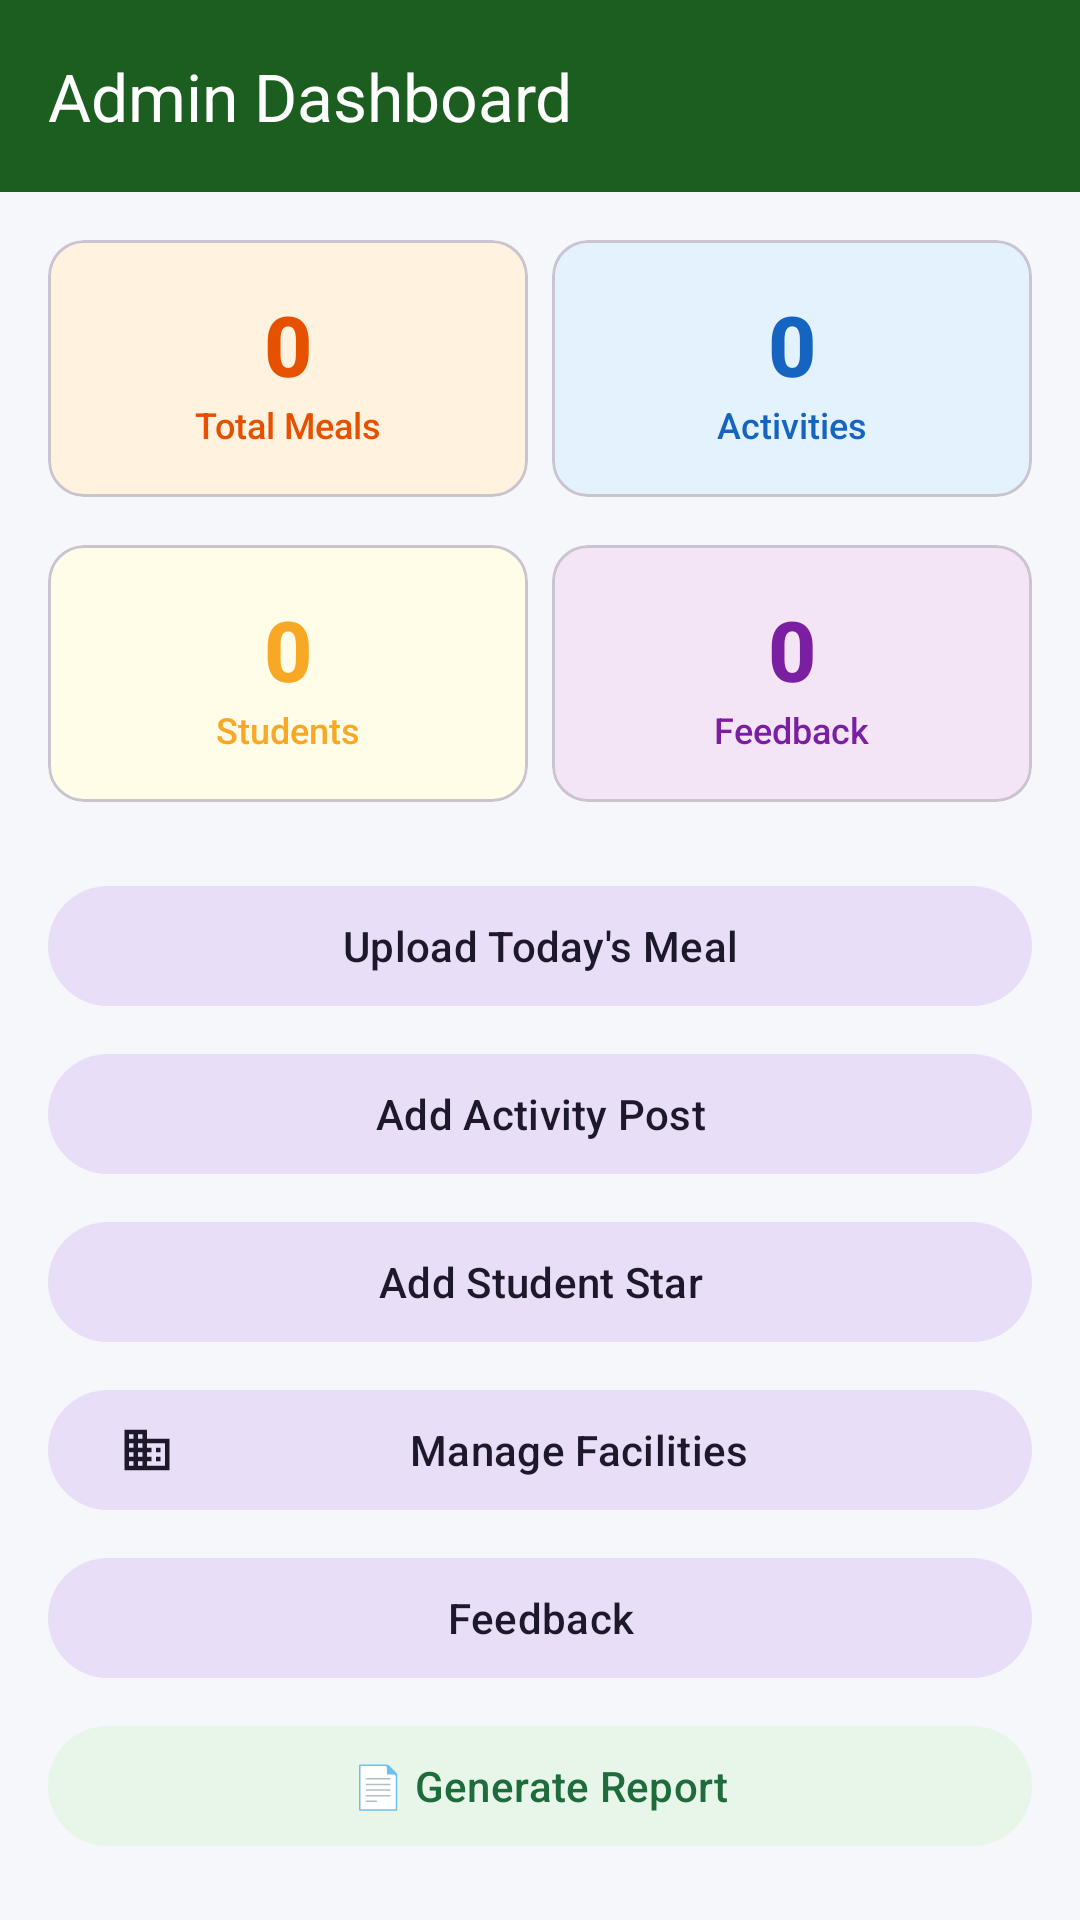

Write the Android layout XML for this screen, with the resource values it uses.
<!-- AndroidManifest.xml: application theme Theme.ShaleNammaPride -->
<!-- res/layout/fragment_admin.xml -->
<?xml version="1.0" encoding="utf-8"?>
<androidx.core.widget.NestedScrollView xmlns:android="http://schemas.android.com/apk/res/android"
    xmlns:app="http://schemas.android.com/apk/res-auto"
    android:layout_width="match_parent"
    android:layout_height="match_parent"
    android:background="@color/background">

    <LinearLayout
        android:layout_width="match_parent"
        android:layout_height="wrap_content"
        android:orientation="vertical">

        <com.google.android.material.appbar.MaterialToolbar
            android:layout_width="match_parent"
            android:layout_height="?attr/actionBarSize"
            android:background="@color/primary"
            app:title="@string/admin_dashboard"
            app:titleTextColor="@color/on_primary" />

        <LinearLayout
            android:layout_width="match_parent"
            android:layout_height="wrap_content"
            android:orientation="vertical"
            android:padding="@dimen/spacing_md">

            
            <LinearLayout
                android:layout_width="match_parent"
                android:layout_height="wrap_content"
                android:orientation="horizontal"
                android:layout_marginBottom="@dimen/spacing_md">

                <com.google.android.material.card.MaterialCardView
                    android:layout_width="0dp"
                    android:layout_height="wrap_content"
                    android:layout_weight="1"
                    android:layout_marginEnd="@dimen/spacing_xs"
                    app:cardCornerRadius="@dimen/corner_md"
                    app:cardBackgroundColor="#FFF3E0">
                    <LinearLayout
                        android:layout_width="match_parent"
                        android:layout_height="wrap_content"
                        android:orientation="vertical"
                        android:gravity="center"
                        android:padding="@dimen/spacing_md">
                        <TextView
                            android:id="@+id/tvMealCount"
                            android:layout_width="wrap_content"
                            android:layout_height="wrap_content"
                            android:text="0"
                            android:textSize="@dimen/text_xxl"
                            android:textStyle="bold"
                            android:textColor="#E65100" />
                        <TextView
                            android:layout_width="wrap_content"
                            android:layout_height="wrap_content"
                            android:text="@string/total_meals"
                            android:textSize="@dimen/text_sm"
                            android:textColor="#E65100" />
                    </LinearLayout>
                </com.google.android.material.card.MaterialCardView>

                <com.google.android.material.card.MaterialCardView
                    android:layout_width="0dp"
                    android:layout_height="wrap_content"
                    android:layout_weight="1"
                    android:layout_marginStart="@dimen/spacing_xs"
                    app:cardCornerRadius="@dimen/corner_md"
                    app:cardBackgroundColor="#E3F2FD">
                    <LinearLayout
                        android:layout_width="match_parent"
                        android:layout_height="wrap_content"
                        android:orientation="vertical"
                        android:gravity="center"
                        android:padding="@dimen/spacing_md">
                        <TextView
                            android:id="@+id/tvPostCount"
                            android:layout_width="wrap_content"
                            android:layout_height="wrap_content"
                            android:text="0"
                            android:textSize="@dimen/text_xxl"
                            android:textStyle="bold"
                            android:textColor="#1565C0" />
                        <TextView
                            android:layout_width="wrap_content"
                            android:layout_height="wrap_content"
                            android:text="@string/total_activities"
                            android:textSize="@dimen/text_sm"
                            android:textColor="#1565C0" />
                    </LinearLayout>
                </com.google.android.material.card.MaterialCardView>
            </LinearLayout>

            <LinearLayout
                android:layout_width="match_parent"
                android:layout_height="wrap_content"
                android:orientation="horizontal"
                android:layout_marginBottom="@dimen/spacing_lg">

                <com.google.android.material.card.MaterialCardView
                    android:layout_width="0dp"
                    android:layout_height="wrap_content"
                    android:layout_weight="1"
                    android:layout_marginEnd="@dimen/spacing_xs"
                    app:cardCornerRadius="@dimen/corner_md"
                    app:cardBackgroundColor="#FFFDE7">
                    <LinearLayout
                        android:layout_width="match_parent"
                        android:layout_height="wrap_content"
                        android:orientation="vertical"
                        android:gravity="center"
                        android:padding="@dimen/spacing_md">
                        <TextView
                            android:id="@+id/tvStarCount"
                            android:layout_width="wrap_content"
                            android:layout_height="wrap_content"
                            android:text="0"
                            android:textSize="@dimen/text_xxl"
                            android:textStyle="bold"
                            android:textColor="#F9A825" />
                        <TextView
                            android:layout_width="wrap_content"
                            android:layout_height="wrap_content"
                            android:text="@string/total_students"
                            android:textSize="@dimen/text_sm"
                            android:textColor="#F9A825" />
                    </LinearLayout>
                </com.google.android.material.card.MaterialCardView>

                <com.google.android.material.card.MaterialCardView
                    android:layout_width="0dp"
                    android:layout_height="wrap_content"
                    android:layout_weight="1"
                    android:layout_marginStart="@dimen/spacing_xs"
                    app:cardCornerRadius="@dimen/corner_md"
                    app:cardBackgroundColor="#F3E5F5">
                    <LinearLayout
                        android:layout_width="match_parent"
                        android:layout_height="wrap_content"
                        android:orientation="vertical"
                        android:gravity="center"
                        android:padding="@dimen/spacing_md">
                        <TextView
                            android:id="@+id/tvFeedbackCount"
                            android:layout_width="wrap_content"
                            android:layout_height="wrap_content"
                            android:text="0"
                            android:textSize="@dimen/text_xxl"
                            android:textStyle="bold"
                            android:textColor="#7B1FA2" />
                        <TextView
                            android:layout_width="wrap_content"
                            android:layout_height="wrap_content"
                            android:text="@string/total_feedback"
                            android:textSize="@dimen/text_sm"
                            android:textColor="#7B1FA2" />
                    </LinearLayout>
                </com.google.android.material.card.MaterialCardView>
            </LinearLayout>

            
            <com.google.android.material.button.MaterialButton
                android:id="@+id/btnUploadMeal"
                style="@style/Widget.Material3.Button.TonalButton"
                android:layout_width="match_parent"
                android:layout_height="wrap_content"
                android:text="@string/upload_todays_meal"
                android:textAllCaps="false"
                app:icon="@drawable/ic_camera"
                android:layout_marginBottom="@dimen/spacing_sm" />

            <com.google.android.material.button.MaterialButton
                android:id="@+id/btnAddPost"
                style="@style/Widget.Material3.Button.TonalButton"
                android:layout_width="match_parent"
                android:layout_height="wrap_content"
                android:text="@string/add_activity_post"
                android:textAllCaps="false"
                app:icon="@drawable/ic_home"
                android:layout_marginBottom="@dimen/spacing_sm" />

            <com.google.android.material.button.MaterialButton
                android:id="@+id/btnAddStar"
                style="@style/Widget.Material3.Button.TonalButton"
                android:layout_width="match_parent"
                android:layout_height="wrap_content"
                android:text="@string/add_student_star"
                android:textAllCaps="false"
                app:icon="@drawable/ic_star"
                android:layout_marginBottom="@dimen/spacing_sm" />

            <com.google.android.material.button.MaterialButton
                android:id="@+id/btnManageFacilities"
                style="@style/Widget.Material3.Button.TonalButton"
                android:layout_width="match_parent"
                android:layout_height="wrap_content"
                android:text="@string/manage_facilities"
                android:textAllCaps="false"
                app:icon="@drawable/ic_facility"
                android:layout_marginBottom="@dimen/spacing_sm" />

            <com.google.android.material.button.MaterialButton
                android:id="@+id/btnViewFeedback"
                style="@style/Widget.Material3.Button.TonalButton"
                android:layout_width="match_parent"
                android:layout_height="wrap_content"
                android:text="@string/feedback"
                android:textAllCaps="false"
                app:icon="@drawable/ic_feedback"
                android:layout_marginBottom="@dimen/spacing_sm" />

            <com.google.android.material.button.MaterialButton
                android:id="@+id/btnGenerateReport"
                style="@style/Widget.Material3.Button.TonalButton"
                android:layout_width="match_parent"
                android:layout_height="wrap_content"
                android:text="📄 Generate Report"
                android:textAllCaps="false"
                android:textColor="#1E6B3C"
                app:iconTint="#1E6B3C"
                app:backgroundTint="#E8F5E9"
                android:layout_marginBottom="@dimen/spacing_sm" />

            
            <com.google.android.material.button.MaterialButton
                android:id="@+id/btnSettings"
                style="@style/Widget.Material3.Button.OutlinedButton"
                android:layout_width="match_parent"
                android:layout_height="wrap_content"
                android:text="@string/settings"
                android:textAllCaps="false"
                app:icon="@drawable/ic_settings"
                android:layout_marginTop="@dimen/spacing_md" />

        </LinearLayout>
    </LinearLayout>
</androidx.core.widget.NestedScrollView>
<!-- resources referenced by this layout -->
<resources>
  <color name="background">#F5F7FA</color>
  <color name="on_primary">#FFFFFF</color>
  <color name="primary">#1B5E20</color>
  <dimen name="corner_md">12dp</dimen>
  <dimen name="spacing_lg">24dp</dimen>
  <dimen name="spacing_md">16dp</dimen>
  <dimen name="spacing_sm">8dp</dimen>
  <dimen name="spacing_xs">4dp</dimen>
  <dimen name="text_sm">12sp</dimen>
  <dimen name="text_xxl">28sp</dimen>
  <!-- drawable ic_facility (drawable) -->
  <vector xmlns:android="http://schemas.android.com/apk/res/android"
      android:width="24dp"
      android:height="24dp"
      android:viewportWidth="24"
      android:viewportHeight="24">
      <path
          android:fillColor="#757575"
          android:pathData="M12,7V3H2v18h20V7H12zM6,19H4v-2h2v2zM6,15H4v-2h2v2zM6,11H4V9h2v2zM6,7H4V5h2v2zM10,19H8v-2h2v2zM10,15H8v-2h2v2zM10,11H8V9h2v2zM10,7H8V5h2v2zM20,19h-8v-2h2v-2h-2v-2h2v-2h-2V9h8v10zM18,11h-2v2h2v-2zM18,15h-2v2h2v-2z"/>
  </vector>
  <string name="add_activity_post">Add Activity Post</string>
  <string name="add_student_star">Add Student Star</string>
  <string name="admin_dashboard">Admin Dashboard</string>
  <string name="feedback">Feedback</string>
  <string name="manage_facilities">Manage Facilities</string>
  <string name="settings">Settings</string>
  <string name="total_activities">Activities</string>
  <string name="total_feedback">Feedback</string>
  <string name="total_meals">Total Meals</string>
  <string name="total_students">Students</string>
  <string name="upload_todays_meal">Upload Today\'s Meal</string>
  <style name="Theme.ShaleNammaPride" parent="Theme.Material3.Light.NoActionBar">
          <item name="colorPrimary">@color/primary</item>
          <item name="colorPrimaryContainer">@color/primary_light</item>
          <item name="colorOnPrimary">@color/on_primary</item>
          <item name="colorSecondary">@color/secondary</item>
          <item name="colorOnSecondary">@color/on_secondary</item>
          <item name="colorTertiary">@color/tertiary</item>
          <item name="colorOnTertiary">@color/on_tertiary</item>
          <item name="colorError">@color/error</item>
          <item name="colorSurface">@color/surface</item>
          <item name="colorOnSurface">@color/on_surface</item>
          <item name="colorSurfaceVariant">@color/surface_variant</item>
          <item name="colorOnSurfaceVariant">@color/on_surface_variant</item>
          <item name="android:colorBackground">@color/background</item>
          <item name="android:statusBarColor">@color/primary_dark</item>
          <item name="android:navigationBarColor">@color/surface</item>
          <item name="android:windowLightStatusBar">false</item>
          <item name="android:fontFamily">sans-serif-medium</item>
      </style>
  <color name="primary_light">#4C8C4A</color>
  <color name="secondary">#0D47A1</color>
  <color name="on_secondary">#FFFFFF</color>
  <color name="tertiary">#F9A825</color>
  <color name="on_tertiary">#000000</color>
  <color name="error">#D32F2F</color>
  <color name="surface">#FFFFFF</color>
  <color name="on_surface">#1A1C1E</color>
  <color name="surface_variant">#F0F4F0</color>
  <color name="on_surface_variant">#44474E</color>
  <color name="primary_dark">#003300</color>
</resources>
